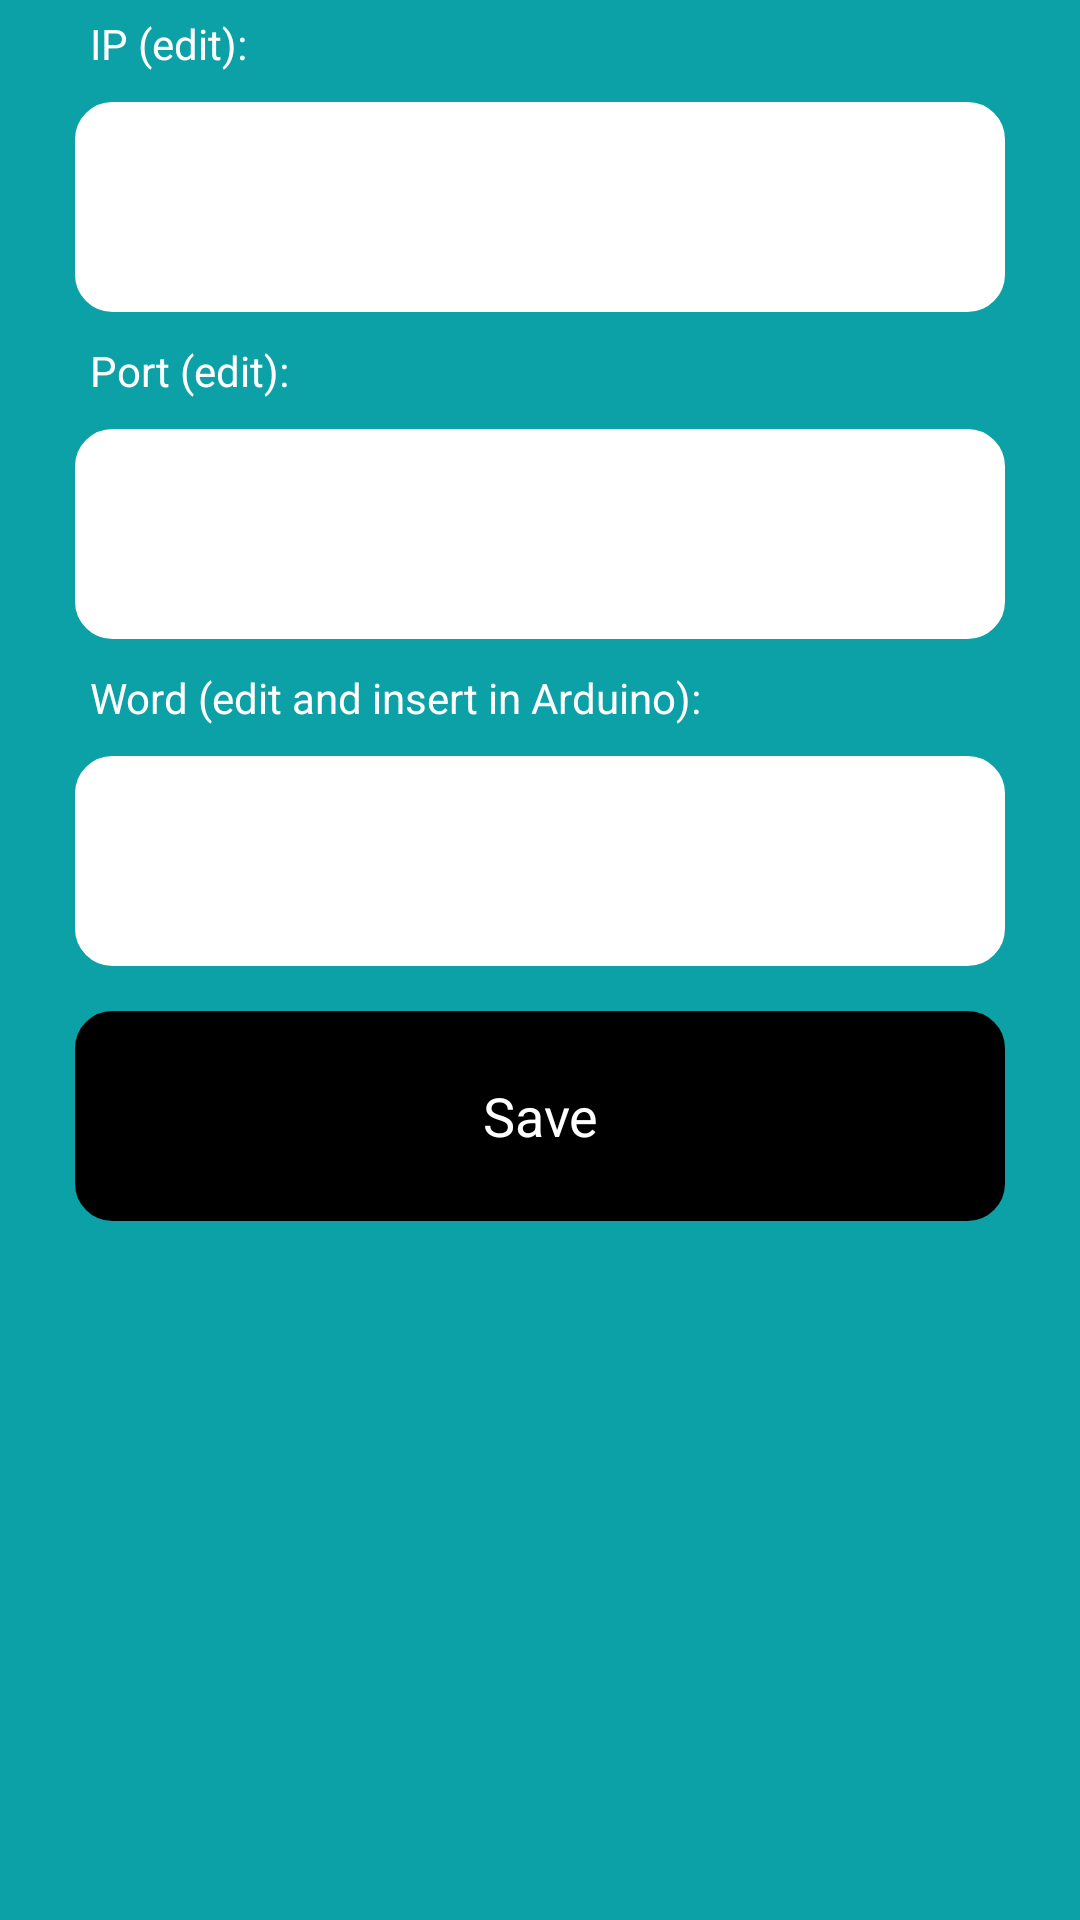

Produce the Android XML layout that renders to this screen, including the resource entries it uses.
<!-- AndroidManifest.xml: application theme android:Theme.Holo.Light -->
<!-- res/layout/activity_rede.xml -->
<?xml version="1.0" encoding="utf-8"?>
<LinearLayout xmlns:android="http://schemas.android.com/apk/res/android"
    android:layout_width="match_parent"
    android:layout_height="match_parent"
    android:background="@color/colorFundoLayout"
    android:gravity="center_horizontal">

    <HorizontalScrollView
        android:layout_width="wrap_content"
        android:layout_height="wrap_content"
        android:id="@+id/horizontalScrollView2" >

        <ScrollView
            android:layout_width="match_parent"
            android:layout_height="wrap_content"
            android:id="@+id/scrollView1" >

            <LinearLayout
                android:orientation="vertical"
                android:layout_width="match_parent"
                android:layout_height="match_parent">

                <LinearLayout
                    android:orientation="vertical"
                    android:layout_width="match_parent"
                    android:layout_height="match_parent"
                    android:gravity="center">

                    <TextView
                        android:layout_width="300dp"
                        android:layout_height="wrap_content"
                        android:text="@string/label_ip_editar"
                        android:layout_marginTop="5dp"
                        android:layout_marginBottom="5dp"
                        android:textColor="@color/colorTextoTextView"
                        android:id="@+id/textView22" />

                    <EditText
                        android:layout_width="320dp"
                        android:layout_height="80dp"
                        android:gravity="center"
                        android:textSize="18dp"
                        android:background="@drawable/campo"
                        android:textColor="@color/colorFundoTextView"
                        android:textCursorDrawable="@drawable/cursor"
                        android:id="@+id/editTextRede"/>
                </LinearLayout>

                <LinearLayout
                    android:orientation="vertical"
                    android:layout_width="match_parent"
                    android:layout_height="match_parent"
                    android:gravity="center">

                    <TextView
                        android:layout_width="300dp"
                        android:layout_height="wrap_content"
                        android:text="@string/label_porta_editar"
                        android:layout_marginTop="5dp"
                        android:layout_marginBottom="5dp"
                        android:textColor="@color/colorTextoTextView"
                        android:id="@+id/textView222" />

                    <EditText
                        android:layout_width="320dp"
                        android:layout_height="80dp"
                        android:gravity="center"
                        android:textSize="18dp"
                        android:background="@drawable/campo"
                        android:textColor="@color/colorFundoTextView"
                        android:textCursorDrawable="@drawable/cursor"
                        android:id="@+id/editTextPorta"/>
                </LinearLayout>

                <LinearLayout
                    android:orientation="vertical"
                    android:layout_width="match_parent"
                    android:layout_height="match_parent"
                    android:gravity="center">

                    <TextView
                        android:layout_width="300dp"
                        android:layout_height="wrap_content"
                        android:text="@string/label_palavra_editar"
                        android:layout_marginTop="5dp"
                        android:layout_marginBottom="5dp"
                        android:textColor="@color/colorTextoTextView"
                        android:id="@+id/textView23" />

                    <EditText
                        android:layout_width="320dp"
                        android:layout_height="80dp"
                        android:gravity="center"
                        android:textSize="18dp"
                        android:background="@drawable/campo"
                        android:textColor="@color/colorFundoTextView"
                        android:textCursorDrawable="@drawable/cursor"
                        android:id="@+id/editTextPalavra"/>
                </LinearLayout>

                <LinearLayout
                    android:orientation="vertical"
                    android:layout_width="match_parent"
                    android:layout_height="match_parent"
                    android:gravity="center">

                    <Button
                        android:layout_width="320dp"
                        android:layout_height="80dp"
                        android:background="@drawable/botao"
                        android:textColor="@color/colorFundoEditText"
                        android:layout_marginTop="5dp"
                        android:layout_marginBottom="5dp"
                        android:text="@string/text_salvar"
                        android:id="@+id/button"
                        android:onClick="alterar"/>
                </LinearLayout>

            </LinearLayout>
        </ScrollView>
    </HorizontalScrollView>


</LinearLayout>
<!-- resources referenced by this layout -->
<resources>
  <color name="colorFundoEditText">#FFFFFF</color>
  <color name="colorFundoLayout">#0CA1A6</color>
  <color name="colorFundoTextView">#0CA1A6</color>
  <color name="colorTextoTextView">#FFFFFF</color>
  <!-- drawable botao (drawable) -->
  <selector xmlns:android="http://schemas.android.com/apk/res/android">
      <item>
          <shape android:shape="rectangle">
              <solid android:color="#000000"/>
              <corners android:radius="15dp"/>
              <stroke android:color="#0CA1A6" android:width="5dp"/>
          </shape>
      </item>
  </selector>
  <!-- drawable campo (drawable) -->
  <selector xmlns:android="http://schemas.android.com/apk/res/android">
      <item>
          <shape android:shape="rectangle">
              <solid android:color="#FFFFFF"/>
              <corners android:radius="15dp"/>
              <stroke android:color="#0CA1A6" android:width="5dp"/>
          </shape>
      </item>
  </selector>
  <!-- drawable cursor (drawable) -->
  <?xml version="1.0" encoding="utf-8" ?>
  <shape xmlns:android="http://schemas.android.com/apk/res/android">
      <size android:height="3dp" android:width="3dp" />
      <solid android:color="@color/colorFundoLayout" />
  </shape>
  <string name="label_ip_editar">IP (edit):</string>
  <string name="label_palavra_editar">Word (edit and insert in Arduino):</string>
  <string name="label_porta_editar">Port (edit):</string>
  <string name="text_salvar">Save</string>
</resources>
